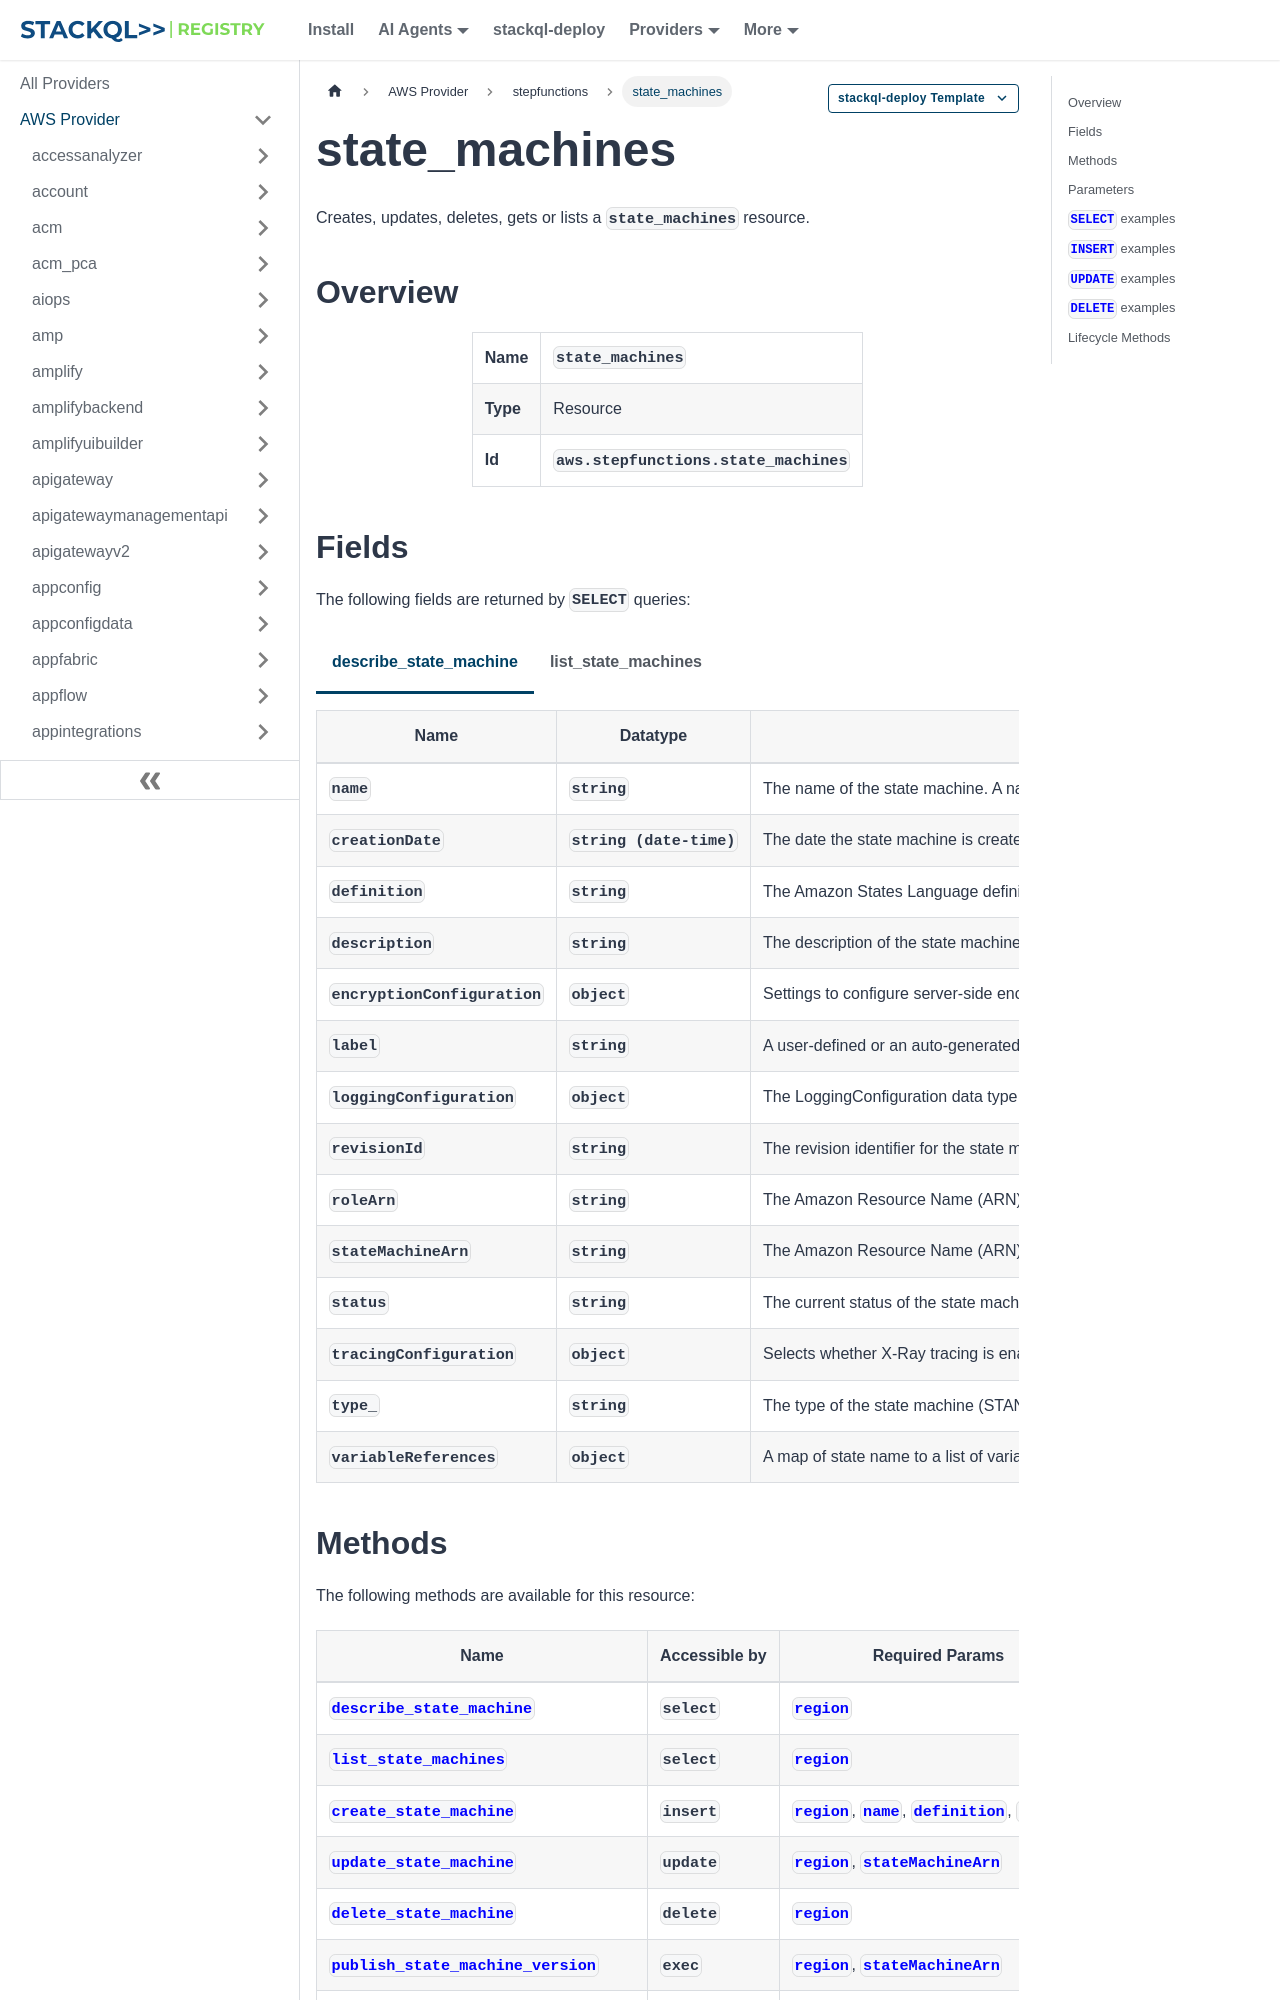

repository: stackql-registry/stackql-provider-aws · page: services/stepfunctions/state_machines.html · generator: docusaurus

--- 
title: state_machines
hide_title: false
hide_table_of_contents: false
keywords:
  - state_machines
  - stepfunctions
  - aws
  - infrastructure-as-code
  - configuration-as-data
  - cloud inventory
description: Query, deploy and manage aws resources using SQL
custom_edit_url: null
image: /img/stackql-aws-provider-featured-image.png
---

import CopyableCode from '@site/src/components/CopyableCode/CopyableCode';
import CodeBlock from '@theme/CodeBlock';
import Tabs from '@theme/Tabs';
import TabItem from '@theme/TabItem';

Creates, updates, deletes, gets or lists a <code>state_machines</code> resource.

## Overview
<table><tbody>
<tr><td><b>Name</b></td><td><CopyableCode code="state_machines" /></td></tr>
<tr><td><b>Type</b></td><td>Resource</td></tr>
<tr><td><b>Id</b></td><td><CopyableCode code="aws.stepfunctions.state_machines" /></td></tr>
</tbody></table>

## Fields

The following fields are returned by `SELECT` queries:

<Tabs
    defaultValue="describe_state_machine"
    values={[
        { label: 'describe_state_machine', value: 'describe_state_machine' },
        { label: 'list_state_machines', value: 'list_state_machines' }
    ]}
>
<TabItem value="describe_state_machine">

<table>
<thead>
    <tr>
    <th>Name</th>
    <th>Datatype</th>
    <th>Description</th>
    </tr>
</thead>
<tbody>
<tr>
    <td><CopyableCode code="name" /></td>
    <td><code>string</code></td>
    <td>The name of the state machine. A name must not contain: white space brackets &lt; &gt; &#123; &#125; &#91; &#93; wildcard characters ? * special characters " # % \ ^ | ~ ` $ & , ; : / control characters (U+0000-001F, U+007F-009F, U+FFFE-FFFF) surrogates (U+D800-DFFF) invalid characters ( U+10FFFF) To enable logging with CloudWatch Logs, the name should only contain 0-9, A-Z, a-z, - and _.</td>
</tr>
<tr>
    <td><CopyableCode code="creationDate" /></td>
    <td><code>string (date-time)</code></td>
    <td>The date the state machine is created. For a state machine version, creationDate is the date the version was created.</td>
</tr>
<tr>
    <td><CopyableCode code="definition" /></td>
    <td><code>string</code></td>
    <td>The Amazon States Language definition of the state machine. See Amazon States Language. If called with includedData = METADATA_ONLY, the returned definition will be &#123;&#125;.</td>
</tr>
<tr>
    <td><CopyableCode code="description" /></td>
    <td><code>string</code></td>
    <td>The description of the state machine version.</td>
</tr>
<tr>
    <td><CopyableCode code="encryptionConfiguration" /></td>
    <td><code>object</code></td>
    <td>Settings to configure server-side encryption.</td>
</tr>
<tr>
    <td><CopyableCode code="label" /></td>
    <td><code>string</code></td>
    <td>A user-defined or an auto-generated string that identifies a Map state. This parameter is present only if the stateMachineArn specified in input is a qualified state machine ARN.</td>
</tr>
<tr>
    <td><CopyableCode code="loggingConfiguration" /></td>
    <td><code>object</code></td>
    <td>The LoggingConfiguration data type is used to set CloudWatch Logs options.</td>
</tr>
<tr>
    <td><CopyableCode code="revisionId" /></td>
    <td><code>string</code></td>
    <td>The revision identifier for the state machine. Use the revisionId parameter to compare between versions of a state machine configuration used for executions without performing a diff of the properties, such as definition and roleArn.</td>
</tr>
<tr>
    <td><CopyableCode code="roleArn" /></td>
    <td><code>string</code></td>
    <td>The Amazon Resource Name (ARN) of the IAM role used when creating this state machine. (The IAM role maintains security by granting Step Functions access to Amazon Web Services resources.)</td>
</tr>
<tr>
    <td><CopyableCode code="stateMachineArn" /></td>
    <td><code>string</code></td>
    <td>The Amazon Resource Name (ARN) that identifies the state machine. If you specified a state machine version ARN in your request, the API returns the version ARN. The version ARN is a combination of state machine ARN and the version number separated by a colon (:). For example, stateMachineARN:1.</td>
</tr>
<tr>
    <td><CopyableCode code="status" /></td>
    <td><code>string</code></td>
    <td>The current status of the state machine. (ACTIVE, DELETING)</td>
</tr>
<tr>
    <td><CopyableCode code="tracingConfiguration" /></td>
    <td><code>object</code></td>
    <td>Selects whether X-Ray tracing is enabled.</td>
</tr>
<tr>
    <td><CopyableCode code="type_" /></td>
    <td><code>string</code></td>
    <td>The type of the state machine (STANDARD or EXPRESS). (STANDARD, EXPRESS)</td>
</tr>
<tr>
    <td><CopyableCode code="variableReferences" /></td>
    <td><code>object</code></td>
    <td>A map of state name to a list of variables referenced by that state. States that do not use variable references will not be shown in the response.</td>
</tr>
</tbody>
</table>
</TabItem>
<TabItem value="list_state_machines">

<table>
<thead>
    <tr>
    <th>Name</th>
    <th>Datatype</th>
    <th>Description</th>
    </tr>
</thead>
<tbody>
<tr>
    <td><CopyableCode code="name" /></td>
    <td><code>string</code></td>
    <td>The name of the state machine. A name must not contain: white space brackets &lt; &gt; &#123; &#125; &#91; &#93; wildcard characters ? * special characters " # % \ ^ | ~ ` $ & , ; : / control characters (U+0000-001F, U+007F-009F, U+FFFE-FFFF) surrogates (U+D800-DFFF) invalid characters ( U+10FFFF) To enable logging with CloudWatch Logs, the name should only contain 0-9, A-Z, a-z, - and _.</td>
</tr>
<tr>
    <td><CopyableCode code="creationDate" /></td>
    <td><code>string (date-time)</code></td>
    <td>The date the state machine is created.</td>
</tr>
<tr>
    <td><CopyableCode code="stateMachineArn" /></td>
    <td><code>string</code></td>
    <td>The Amazon Resource Name (ARN) that identifies the state machine.</td>
</tr>
<tr>
    <td><CopyableCode code="type_" /></td>
    <td><code>string</code></td>
    <td> (STANDARD, EXPRESS)</td>
</tr>
</tbody>
</table>
</TabItem>
</Tabs>
